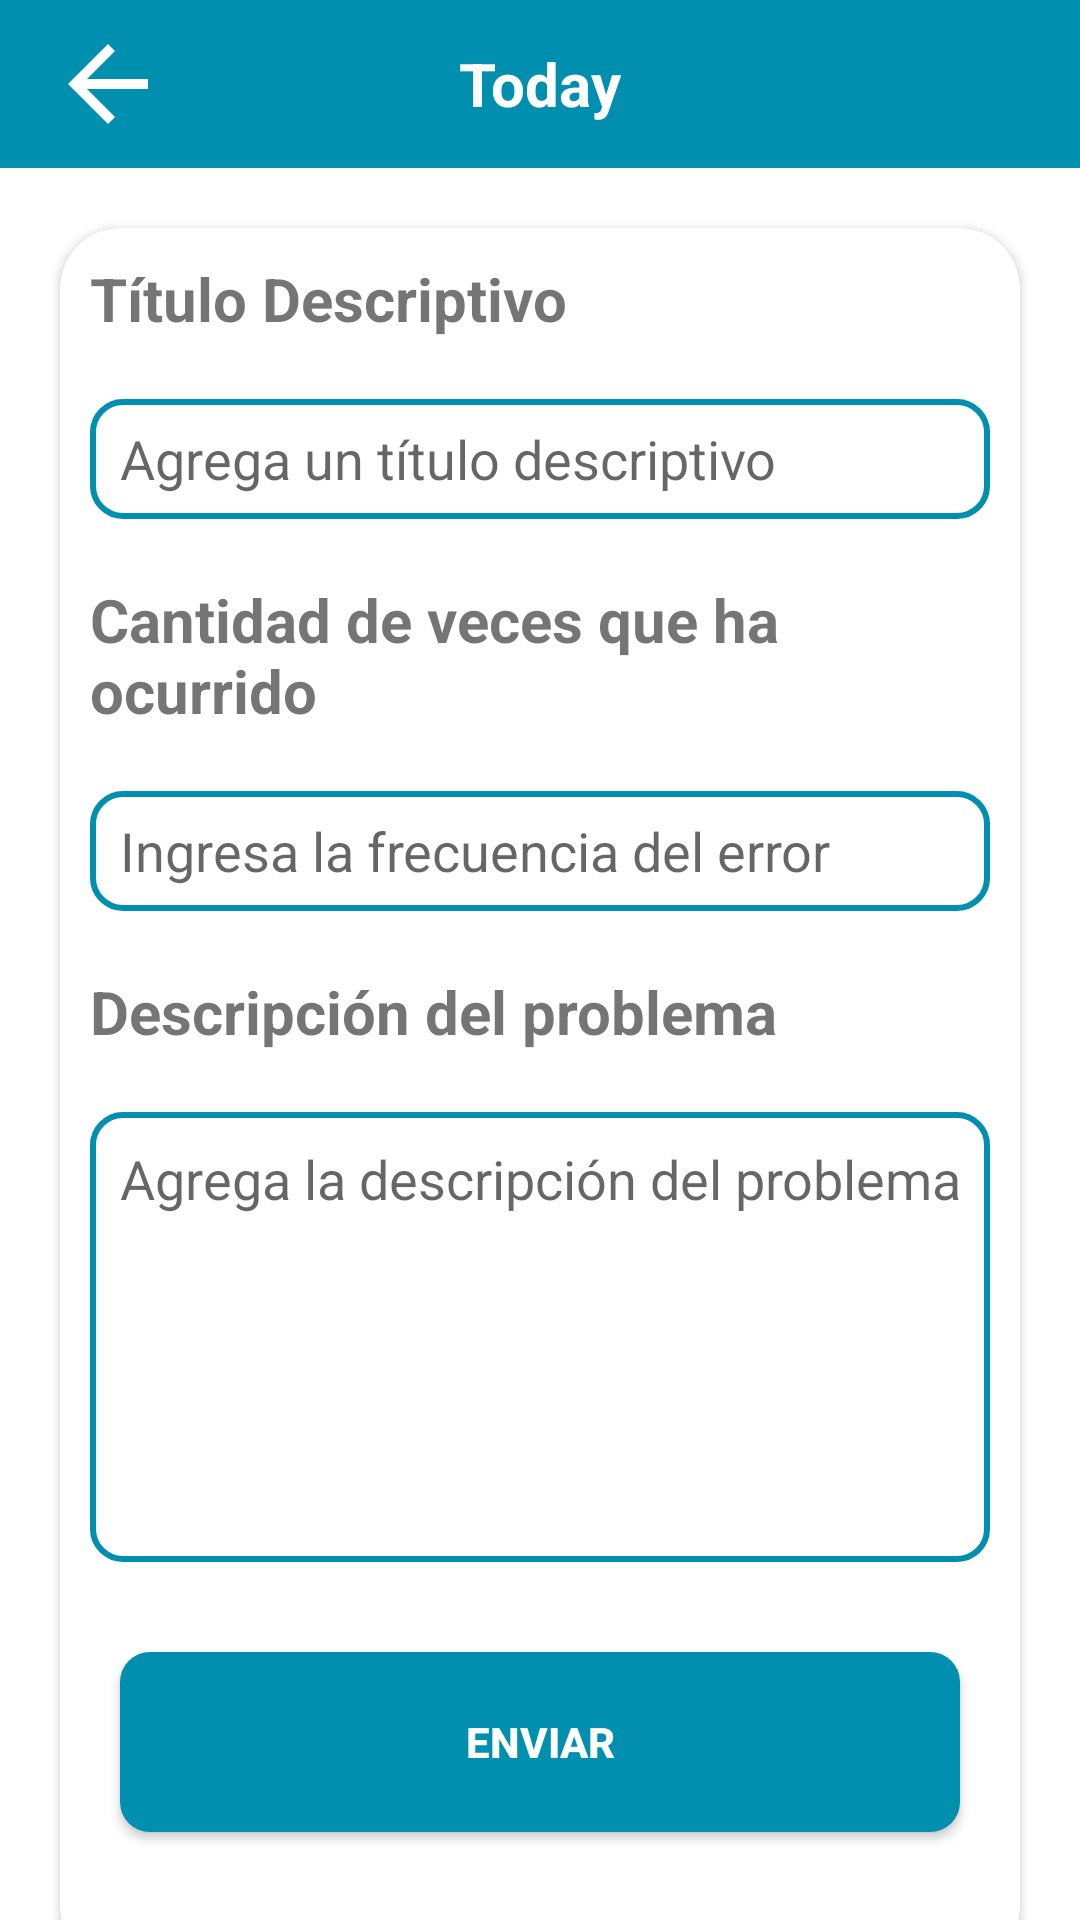

Write the Android layout XML for this screen, with the resource values it uses.
<!-- AndroidManifest.xml: application theme Theme.MedSyncPaciente -->
<!-- res/layout/activity_reportar_errores.xml -->
<?xml version="1.0" encoding="utf-8"?>
<androidx.constraintlayout.widget.ConstraintLayout xmlns:android="http://schemas.android.com/apk/res/android"
    xmlns:app="http://schemas.android.com/apk/res-auto"
    xmlns:tools="http://schemas.android.com/tools"
    android:id="@+id/main"
    android:layout_width="match_parent"
    android:layout_height="match_parent"
    tools:context=".ReportActivity">

    <include
        android:id="@+id/toolbar_reportarErrores"
        layout="@layout/toolbarsecundario" />


    
    <androidx.cardview.widget.CardView
        android:id="@+id/report_cardview"
        android:layout_width="0dp"
        android:layout_height="wrap_content"
        app:layout_constraintTop_toBottomOf="@id/toolbar_reportarErrores"
        app:layout_constraintStart_toStartOf="parent"
        app:layout_constraintEnd_toEndOf="parent"
        app:cardCornerRadius="20dp"
        app:layout_constraintHorizontal_bias="0.5"
        android:layout_marginStart="20dp"
        android:layout_marginEnd="20dp"
        android:layout_marginTop="20dp">

        <LinearLayout
            android:layout_width="match_parent"
            android:layout_height="wrap_content"
            android:layout_marginTop="5dp"
            android:padding="5dp"
            android:orientation="vertical">

            <TextView
                android:id="@+id/titulo_tv"
                android:layout_width="wrap_content"
                android:layout_height="wrap_content"
                android:layout_marginLeft="5dp"
                android:text="Título Descriptivo"
                android:textStyle="bold"
                android:textSize="20dp" />

            <Space
                android:layout_width="match_parent"
                android:layout_height="20dp" />

            <EditText
                android:id="@+id/tituloReporte_et"
                android:layout_width="match_parent"
                android:layout_marginLeft="5dp"
                android:layout_marginRight="5dp"
                android:layout_height="40dp"
                android:ems="10"
                android:paddingStart="10dp"
                android:inputType="text"
                android:layout_gravity="center"
                android:background="@drawable/campos_de_texto_redondeados"
                android:hint="Agrega un título descriptivo"
                android:maxLength="30"
                />

            <Space
                android:layout_width="match_parent"
                android:layout_height="20dp" />

            <TextView
                android:id="@+id/frecuencia_tv"
                android:layout_width="match_parent"
                android:layout_height="wrap_content"
                android:layout_marginLeft="5dp"
                android:text="Cantidad de veces que ha ocurrido"
                android:textSize="20dp"
                android:textStyle="bold" />

            <Space
                android:layout_width="match_parent"
                android:layout_height="20dp" />

            <EditText
                android:id="@+id/frecuencia_et"
                android:layout_width="match_parent"
                android:layout_height="40dp"
                android:layout_gravity="center"
                android:layout_marginLeft="5dp"
                android:layout_marginRight="5dp"
                android:background="@drawable/campos_de_texto_redondeados"
                android:ems="10"
                android:hint="Ingresa la frecuencia del error"
                android:inputType="number"
                android:paddingStart="10dp" />

            <Space
                android:layout_width="match_parent"
                android:layout_height="20dp" />

            <TextView
                android:id="@+id/descripcion_tv"
                android:layout_width="wrap_content"
                android:layout_height="wrap_content"
                android:layout_marginLeft="5dp"
                android:text="Descripción del problema"
                android:textStyle="bold"
                android:textSize="20dp" />

            <Space
                android:layout_width="match_parent"
                android:layout_height="20dp" />

            <EditText
                android:id="@+id/descripcionReporte_et"
                android:layout_width="match_parent"
                android:layout_height="150dp"
                android:layout_marginLeft="5dp"
                android:layout_marginRight="5dp"
                android:ems="10"
                android:paddingStart="10dp"
                android:paddingTop="10dp"
                android:hint="Agrega la descripción del problema"
                android:background="@drawable/campos_de_texto_redondeados"
                android:gravity="top|start"
                android:layout_gravity="center"
                android:inputType="textMultiLine"
                />

            <Space
                android:layout_width="match_parent"
                android:layout_height="30dp" />


            <Button
                android:id="@+id/enviar_btn"
                android:layout_width="280dp"
                android:layout_height="60dp"
                android:layout_gravity="center"
                android:layout_marginStart="16dp"
                android:layout_marginEnd="16dp"
                android:layout_marginBottom="40dp"
                android:background="@drawable/boton_redondo"
                android:text="@string/senterror_button_text"
                android:textColor="@color/white"
                android:textStyle="bold"
                app:layout_constraintBottom_toBottomOf="parent"
                app:layout_constraintEnd_toEndOf="parent"
                app:layout_constraintStart_toStartOf="parent" />


        </LinearLayout>

    </androidx.cardview.widget.CardView>

</androidx.constraintlayout.widget.ConstraintLayout>
<!-- res/layout/toolbarsecundario.xml (included above) -->
<?xml version="1.0" encoding="utf-8"?>
<androidx.appcompat.widget.Toolbar xmlns:android="http://schemas.android.com/apk/res/android"
    android:layout_width="match_parent"
    android:layout_height="wrap_content"
    xmlns:app="http://schemas.android.com/apk/res-auto"
    android:minHeight="?attr/actionBarSize"
    android:background="@color/PrimaryColor">

    <ImageView
        android:id="@+id/back_btn"
        android:layout_width="40dp"
        android:layout_height="40dp"
        app:srcCompat="?attr/actionModeCloseDrawable"
        app:tint="@color/white" />

    <TextView
        android:id="@+id/toolbarsecundario_title"
        android:layout_width="wrap_content"
        android:layout_height="wrap_content"
        android:layout_gravity="center_horizontal"
        android:text="Today"
        android:textColor="@color/white"
        android:textSize="20sp"
        android:textStyle="bold"
        android:layout_marginStart="16dp" />

</androidx.appcompat.widget.Toolbar>
<!-- resources referenced by this layout -->
<resources>
  <color name="PrimaryColor">#008FAE</color>
  <color name="white">#FFFFFFFF</color>
  <!-- drawable boton_redondo (drawable) -->
  <?xml version="1.0" encoding="utf-8"?>
  <shape xmlns:android="http://schemas.android.com/apk/res/android"
      android:shape="rectangle">
      <solid android:color="@color/PrimaryColor" />
      <corners android:bottomRightRadius="10dp"
          android:bottomLeftRadius="10dp"
          android:topRightRadius="10dp"
          android:topLeftRadius="10dp"/>
  </shape>
  <!-- drawable campos_de_texto_redondeados (drawable) -->
  <?xml version="1.0" encoding="utf-8"?>
  <shape xmlns:android="http://schemas.android.com/apk/res/android"
      android:shape="rectangle">
      <corners android:bottomRightRadius="10dp"
          android:bottomLeftRadius="10dp"
          android:topRightRadius="10dp"
          android:topLeftRadius="10dp"/>
      <stroke android:width="2dp" android:color="@color/PrimaryColor" />
  </shape>
  <string name="senterror_button_text">Enviar</string>
  <style name="Theme.MedSyncPaciente" parent="Base.Theme.MedSyncPaciente" />
  <style name="Base.Theme.MedSyncPaciente" parent="Theme.MaterialComponents.DayNight.NoActionBar">
          
          
          <item name="colorPrimary">@color/PrimaryColor</item>
          <item name="android:statusBarColor">@color/PrimaryColor</item>
      </style>
</resources>
